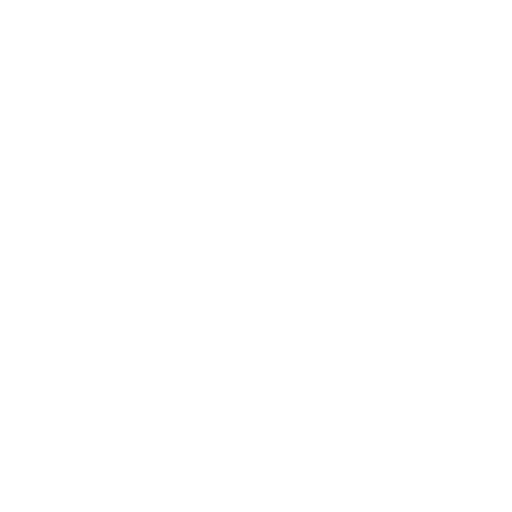
t = 0.00 s
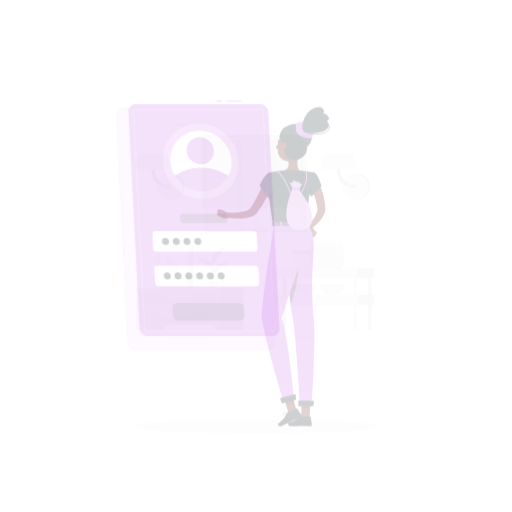
t = 0.25 s
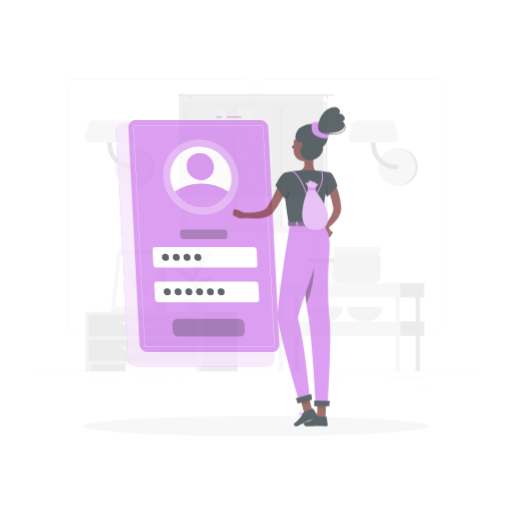
t = 0.50 s
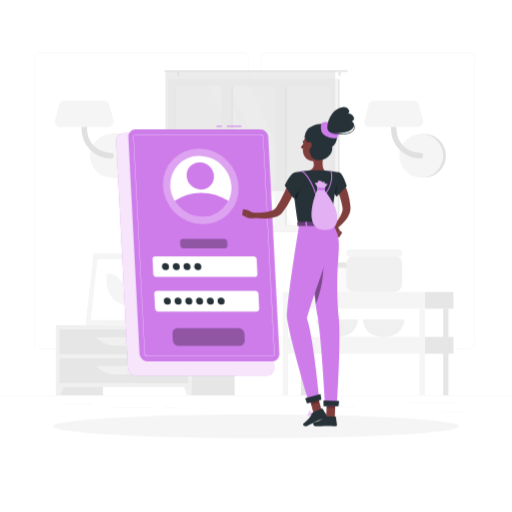
t = 0.75 s
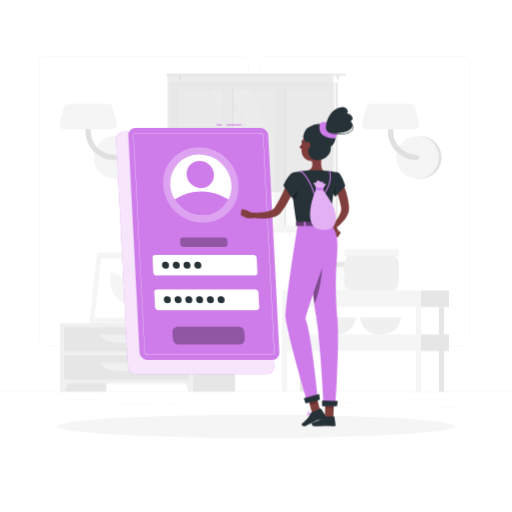
t = 1.00 s

The animated SVG that drew these frames (rendered in a browser with its animation timeline set to each time). Animation: 3 CSS @keyframes rules; one cycle of 1.00 s.

<svg class="animated" id="freepik_stories-login" xmlns="http://www.w3.org/2000/svg" viewBox="0 0 500 500" version="1.1" xmlns:xlink="http://www.w3.org/1999/xlink" xmlns:svgjs="http://svgjs.com/svgjs"><style>svg#freepik_stories-login:not(.animated) .animable {opacity: 0;}svg#freepik_stories-login.animated #freepik--background-complete--inject-1 {animation: 1s 1 forwards cubic-bezier(.36,-0.01,.5,1.38) zoomIn;animation-delay: 0s;}svg#freepik_stories-login.animated #freepik--Shadow--inject-1 {animation: 1s 1 forwards cubic-bezier(.36,-0.01,.5,1.38) zoomIn;animation-delay: 0s;}svg#freepik_stories-login.animated #freepik--Login--inject-1 {animation: 1s 1 forwards cubic-bezier(.36,-0.01,.5,1.38) slideDown;animation-delay: 0s;}svg#freepik_stories-login.animated #freepik--Character--inject-1 {animation: 1s 1 forwards cubic-bezier(.36,-0.01,.5,1.38) slideLeft;animation-delay: 0s;}            @keyframes zoomIn {                0% {                    opacity: 0;                    transform: scale(0.5);                }                100% {                    opacity: 1;                    transform: scale(1);                }            }                    @keyframes slideDown {                0% {                    opacity: 0;                    transform: translateY(-30px);                }                100% {                    opacity: 1;                    transform: translateY(0);                }            }                    @keyframes slideLeft {                0% {                    opacity: 0;                    transform: translateX(-30px);                }                100% {                    opacity: 1;                    transform: translateX(0);                }            }        </style><g id="freepik--background-complete--inject-1" class="animable" style="transform-origin: 250px 226.87px;"><rect y="382.4" width="500" height="0.25" style="fill: rgb(235, 235, 235); transform-origin: 250px 382.525px;" id="elv84i95676c" class="animable"></rect><rect x="428.22" y="398.49" width="21.68" height="0.25" style="fill: rgb(235, 235, 235); transform-origin: 439.06px 398.615px;" id="el0nv1i1eavqp" class="animable"></rect><rect x="310.56" y="393.31" width="34.11" height="0.25" style="fill: rgb(235, 235, 235); transform-origin: 327.615px 393.435px;" id="el9ulcuahlrak" class="animable"></rect><rect x="396.59" y="389.21" width="44.53" height="0.25" style="fill: rgb(235, 235, 235); transform-origin: 418.855px 389.335px;" id="elz087nn7z5m9" class="animable"></rect><rect x="161.88" y="394.25" width="11.14" height="0.25" style="fill: rgb(235, 235, 235); transform-origin: 167.45px 394.375px;" id="elp0bkmy00fbm" class="animable"></rect><rect x="114.58" y="394.25" width="38.39" height="0.25" style="fill: rgb(235, 235, 235); transform-origin: 133.775px 394.375px;" id="el08x8i0gakw1k" class="animable"></rect><rect x="66.31" y="390.03" width="27.7" height="0.25" style="fill: rgb(235, 235, 235); transform-origin: 80.16px 390.155px;" id="elt0hu9mo6jwl" class="animable"></rect><path d="M237,337.8H43.91a5.71,5.71,0,0,1-5.7-5.71V60.66A5.71,5.71,0,0,1,43.91,55H237a5.71,5.71,0,0,1,5.71,5.71V332.09A5.71,5.71,0,0,1,237,337.8ZM43.91,55.2a5.46,5.46,0,0,0-5.45,5.46V332.09a5.46,5.46,0,0,0,5.45,5.46H237a5.47,5.47,0,0,0,5.46-5.46V60.66A5.47,5.47,0,0,0,237,55.2Z" style="fill: rgb(235, 235, 235); transform-origin: 140.46px 196.4px;" id="el9qzcqyivfws" class="animable"></path><path d="M453.31,337.8H260.21a5.72,5.72,0,0,1-5.71-5.71V60.66A5.72,5.72,0,0,1,260.21,55h193.1A5.71,5.71,0,0,1,459,60.66V332.09A5.71,5.71,0,0,1,453.31,337.8ZM260.21,55.2a5.47,5.47,0,0,0-5.46,5.46V332.09a5.47,5.47,0,0,0,5.46,5.46h193.1a5.47,5.47,0,0,0,5.46-5.46V60.66a5.47,5.47,0,0,0-5.46-5.46Z" style="fill: rgb(235, 235, 235); transform-origin: 356.75px 196.4px;" id="elavu8inzifno" class="animable"></path><path d="M115,174.63a20.91,20.91,0,0,0,0-41.82h-2.57v41.82Z" style="fill: rgb(224, 224, 224); transform-origin: 124.17px 153.72px;" id="elt8qxsdf4p8" class="animable"></path><circle cx="112.41" cy="153.72" r="20.91" style="fill: rgb(245, 245, 245); transform-origin: 112.41px 153.72px;" id="eld3qjbqyenwk" class="animable"></circle><path d="M111.45,156.34a28,28,0,0,1-28-28V111.63a2.63,2.63,0,0,1,5.26,0v16.72a22.76,22.76,0,0,0,22.73,22.74,2.63,2.63,0,1,1,0,5.25Z" style="fill: rgb(224, 224, 224); transform-origin: 98.841px 132.674px;" id="elwyq9rr3437m" class="animable"></path><path d="M62.83,126.35h46.52a4.86,4.86,0,0,0,4.7-6.1L110,105a4.86,4.86,0,0,0-4.69-3.62H66.87a4.87,4.87,0,0,0-4.7,3.62l-4,15.23A4.85,4.85,0,0,0,62.83,126.35Z" style="fill: rgb(245, 245, 245); transform-origin: 86.1058px 113.865px;" id="elbm1zv2j6jgl" class="animable"></path><path d="M410.28,174.63a20.91,20.91,0,1,0,0-41.82h-2.57v41.82Z" style="fill: rgb(224, 224, 224); transform-origin: 419.45px 153.72px;" id="elkns4fsx4y8i" class="animable"></path><circle cx="407.71" cy="153.72" r="20.91" style="fill: rgb(245, 245, 245); transform-origin: 407.71px 153.72px;" id="elvcluc95uots" class="animable"></circle><path d="M406.75,156.34a28,28,0,0,1-28-28V111.63a2.63,2.63,0,0,1,5.26,0v16.72a22.76,22.76,0,0,0,22.73,22.74,2.63,2.63,0,1,1,0,5.25Z" style="fill: rgb(224, 224, 224); transform-origin: 394.141px 132.672px;" id="els7d1or6z4n" class="animable"></path><path d="M358.13,126.35h46.52a4.86,4.86,0,0,0,4.7-6.1l-4-15.23a4.86,4.86,0,0,0-4.69-3.62H362.17a4.87,4.87,0,0,0-4.7,3.62l-4,15.23A4.85,4.85,0,0,0,358.13,126.35Z" style="fill: rgb(245, 245, 245); transform-origin: 381.408px 113.875px;" id="elpogju1umcy" class="animable"></path><g id="el2qyy5jku89a"><rect x="133.98" y="256.92" width="15.21" height="58.93" style="fill: rgb(230, 230, 230); transform-origin: 141.585px 286.385px; transform: rotate(180deg);" class="animable"></rect></g><polygon points="92.75 315.85 143.22 315.85 150.84 246.88 100.37 246.88 92.75 315.85" style="fill: rgb(240, 240, 240); transform-origin: 121.795px 281.365px;" id="el33fuu2xacjb" class="animable"></polygon><polygon points="87.28 315.85 139.42 315.85 147.04 246.88 94.91 246.88 87.28 315.85" style="fill: rgb(245, 245, 245); transform-origin: 117.16px 281.365px;" id="el9ip6l6phmqm" class="animable"></polygon><polygon points="135.65 310.42 142.07 252.32 98.67 252.32 92.25 310.42 135.65 310.42" style="fill: rgb(255, 255, 255); transform-origin: 117.16px 281.37px;" id="elybpc6tu226" class="animable"></polygon><path d="M126.69,296.33,127,294c1.61-14.58-7.49-27.57-19.31-27.57h0l-.27,2.37c-1.61,14.57,7.49,27.56,19.32,27.56Z" style="fill: rgb(245, 245, 245); transform-origin: 117.21px 281.395px;" id="elfpougcnlsv6" class="animable"></path><g id="eldy8zqw5p49"><rect x="59.08" y="315.85" width="44.84" height="66.55" style="fill: rgb(230, 230, 230); transform-origin: 81.5px 349.125px; transform: rotate(180deg);" class="animable"></rect></g><polygon points="63.59 382.4 59.08 382.4 59.08 369.57 68.32 369.57 63.59 382.4" style="fill: rgb(240, 240, 240); transform-origin: 63.7px 375.985px;" id="elf7enmwbvv1o" class="animable"></polygon><g id="elvfpm7ufpo2r"><rect x="184.75" y="315.85" width="44.84" height="66.55" style="fill: rgb(230, 230, 230); transform-origin: 207.17px 349.125px; transform: rotate(180deg);" class="animable"></rect></g><g id="el9q00ljbh1n"><rect x="59.08" y="315.85" width="129.61" height="58.67" style="fill: rgb(240, 240, 240); transform-origin: 123.885px 345.185px; transform: rotate(180deg);" class="animable"></rect></g><polygon points="184.18 382.4 188.69 382.4 188.69 369.57 179.45 369.57 184.18 382.4" style="fill: rgb(240, 240, 240); transform-origin: 184.07px 375.985px;" id="elytjuu52c8u" class="animable"></polygon><g id="elwgu1s93kbt"><rect x="62.58" y="319.52" width="122.61" height="23.68" style="fill: rgb(230, 230, 230); transform-origin: 123.885px 331.36px; transform: rotate(180deg);" class="animable"></rect></g><path d="M115.71,335h16.35a25.84,25.84,0,0,0,18.78-8.08H96.93A25.87,25.87,0,0,0,115.71,335Z" style="fill: rgb(240, 240, 240); transform-origin: 123.885px 330.96px;" id="el2w8g60zy5yv" class="animable"></path><g id="ele8dyhmukvzt"><rect x="62.58" y="347.02" width="122.61" height="23.68" style="fill: rgb(230, 230, 230); transform-origin: 123.885px 358.86px; transform: rotate(180deg);" class="animable"></rect></g><path d="M115.71,362.46h16.35a25.84,25.84,0,0,0,18.78-8.08H96.93A25.87,25.87,0,0,0,115.71,362.46Z" style="fill: rgb(240, 240, 240); transform-origin: 123.885px 358.42px;" id="elufawyvbk8xb" class="animable"></path><path d="M180.48,313.14h1.16c0-2.39,0-8.44.12-22.31.21-25.15.61-26.68.61-26.68l-2.76,11.61C177.86,288.61,180.12,301.53,180.48,313.14Z" style="fill: rgb(230, 230, 230); transform-origin: 180.662px 288.645px;" id="elk0io8qipii" class="animable"></path><path d="M178.19,274c-4-4.73-12.45-6.11-21.13-7.29-3.41-.46,8.95,7.33,15,12.86,4.7,4.3,7.7,5.49,9,9.77C181.72,284,181.61,278.11,178.19,274Z" style="fill: rgb(230, 230, 230); transform-origin: 168.927px 278.015px;" id="elwsemkz8ue59" class="animable"></path><path d="M183.46,282.48c4-4.73,12.45-6.1,21.13-7.28,3.41-.46-9,7.33-15,12.86-4.7,4.3-7.7,5.49-9,9.77C179.93,292.49,180,286.56,183.46,282.48Z" style="fill: rgb(230, 230, 230); transform-origin: 192.719px 286.505px;" id="elp27g5bxobhq" class="animable"></path><path d="M181.76,263c3-5.66,10.46-11,18.87-13,3.3-.79-7.65,10.44-11.81,17.69-3.23,5.62-7.51,12.24-8.18,17C179.64,275.31,178.78,268.69,181.76,263Z" style="fill: rgb(230, 230, 230); transform-origin: 190.473px 267.325px;" id="eldegdf5xx8ft" class="animable"></path><path d="M181.4,315.85h0c-3.54,0-6.47-1.77-6.68-4.05l-.59-3.88h14.55l-.6,3.88C187.88,314.08,185,315.85,181.4,315.85Z" style="fill: rgb(240, 240, 240); transform-origin: 181.405px 311.885px;" id="elypvist46ezm" class="animable"></path><polygon points="189.62 309.41 173.19 309.41 172.72 305.08 190.09 305.08 189.62 309.41" style="fill: rgb(240, 240, 240); transform-origin: 181.405px 307.245px;" id="el72wab83j59t" class="animable"></polygon><g id="elqs1n9om2m7n"><rect x="169.54" y="80.59" width="160.21" height="146.13" style="fill: rgb(230, 230, 230); transform-origin: 249.645px 153.655px; transform: rotate(180deg);" class="animable"></rect></g><g id="elvop1o7yvmya"><rect x="165.93" y="80.59" width="162.24" height="146.13" style="fill: rgb(245, 245, 245); transform-origin: 247.05px 153.655px; transform: rotate(180deg);" class="animable"></rect></g><g id="elmy9udu01ui"><rect x="180.54" y="79.01" width="133.04" height="149.3" style="fill: rgb(250, 250, 250); transform-origin: 247.06px 153.66px; transform: rotate(90deg);" class="animable"></rect></g><polygon points="303.39 220.18 244.63 87.14 224.67 87.14 283.43 220.18 303.39 220.18" style="fill: rgb(255, 255, 255); transform-origin: 264.03px 153.66px;" id="elepu0i8cb3sv" class="animable"></polygon><polygon points="277.77 220.18 219.01 87.14 205.27 87.14 264.03 220.18 277.77 220.18" style="fill: rgb(255, 255, 255); transform-origin: 241.52px 153.66px;" id="elnum3c47hrzd" class="animable"></polygon><g id="el98k0en5j0d"><rect x="157.46" y="149.8" width="133.04" height="7.72" style="fill: rgb(230, 230, 230); transform-origin: 223.98px 153.66px; transform: rotate(90deg);" class="animable"></rect></g><g id="elzhghb5sux0n"><rect x="208.78" y="149.8" width="133.04" height="7.72" style="fill: rgb(230, 230, 230); transform-origin: 275.3px 153.66px; transform: rotate(90deg);" class="animable"></rect></g><g id="elrv6613xveu"><rect x="150.54" y="148.42" width="142.06" height="9.76" style="fill: rgb(245, 245, 245); transform-origin: 221.57px 153.3px; transform: rotate(90deg);" class="animable"></rect></g><g id="elerz7o7uqp0f"><rect x="201.86" y="148.42" width="142.06" height="9.76" style="fill: rgb(245, 245, 245); transform-origin: 272.89px 153.3px; transform: rotate(90deg);" class="animable"></rect></g><g id="elxsqn7uq5vdq"><rect x="106.23" y="153.31" width="133.04" height="0.69" style="fill: rgb(230, 230, 230); transform-origin: 172.75px 153.655px; transform: rotate(90deg);" class="animable"></rect></g><path d="M163.22,72.17H336.78a.85.85,0,0,1,.84.84h0a.84.84,0,0,1-.84.83H163.22a.84.84,0,0,1-.84-.83h0A.85.85,0,0,1,163.22,72.17Z" style="fill: rgb(230, 230, 230); transform-origin: 250px 73.005px;" id="elkl8upirp32" class="animable"></path><path d="M329.75,77.68h0a1.13,1.13,0,0,0,1.12-1.13V74.13A1.12,1.12,0,0,0,329.75,73h0a1.13,1.13,0,0,0-1.13,1.12v2.42A1.14,1.14,0,0,0,329.75,77.68Z" style="fill: rgb(230, 230, 230); transform-origin: 329.745px 75.34px;" id="el78nn2may5ut" class="animable"></path><path d="M175.8,77.68h0a1.14,1.14,0,0,0,1.13-1.13V74.13A1.13,1.13,0,0,0,175.8,73h0a1.12,1.12,0,0,0-1.12,1.12v2.42A1.13,1.13,0,0,0,175.8,77.68Z" style="fill: rgb(230, 230, 230); transform-origin: 175.805px 75.34px;" id="elv9vef30b7no" class="animable"></path><g id="elghpo5zjy0v7"><rect x="163.48" y="73.01" width="162.13" height="114.44" style="fill: rgb(224, 224, 224); opacity: 0.6; transform-origin: 244.545px 130.23px; transform: rotate(180deg);" class="animable"></rect></g><rect x="306.95" y="259.97" width="38.72" height="23.7" rx="5.38" style="fill: rgb(250, 250, 250); transform-origin: 326.31px 271.82px;" id="elg5jgfa579j7" class="animable"></rect><rect x="306.95" y="255.59" width="38.72" height="5.08" rx="1.81" style="fill: rgb(230, 230, 230); transform-origin: 326.31px 258.13px;" id="elmn8cs0aydy" class="animable"></rect><path d="M307.52,310s.51,16.67,19.93,16.67S347.38,310,347.38,310Z" style="fill: rgb(240, 240, 240); transform-origin: 327.45px 318.335px;" id="el5gkuxqjha7o" class="animable"></path><path d="M351.8,310s.51,16.67,19.93,16.67S391.66,310,391.66,310Z" style="fill: rgb(240, 240, 240); transform-origin: 371.73px 318.335px;" id="elx22xgl4jiar" class="animable"></path><rect x="336.24" y="249.24" width="53.2" height="34.44" rx="7.4" style="fill: rgb(240, 240, 240); transform-origin: 362.84px 266.46px;" id="eleqbn48iue9w" class="animable"></rect><rect x="336.24" y="243.22" width="53.2" height="6.98" rx="2.48" style="fill: rgb(245, 245, 245); transform-origin: 362.84px 246.71px;" id="el91lfvv1ew2i" class="animable"></rect><g id="eliomqc7fwauo"><rect x="292.9" y="299.75" width="5.04" height="82.64" style="fill: rgb(230, 230, 230); transform-origin: 295.42px 341.07px; transform: rotate(180deg);" class="animable"></rect></g><rect x="411.13" y="283.67" width="27.29" height="16.08" style="fill: rgb(230, 230, 230); transform-origin: 424.775px 291.71px;" id="elh16z9r8dhmp" class="animable"></rect><g id="elv62sebk83k"><rect x="275.45" y="283.67" width="135.68" height="16.08" style="fill: rgb(245, 245, 245); transform-origin: 343.29px 291.71px; transform: rotate(180deg);" class="animable"></rect></g><rect x="411.13" y="326.62" width="27.29" height="16.08" style="fill: rgb(230, 230, 230); transform-origin: 424.775px 334.66px;" id="el8oo8ka1l47b" class="animable"></rect><g id="ela19ezw1fvao"><rect x="275.45" y="326.62" width="135.68" height="16.08" style="fill: rgb(245, 245, 245); transform-origin: 343.29px 334.66px; transform: rotate(180deg);" class="animable"></rect></g><g id="elc98lluumknm"><rect x="428.58" y="299.75" width="5.04" height="82.64" style="fill: rgb(230, 230, 230); transform-origin: 431.1px 341.07px; transform: rotate(180deg);" class="animable"></rect></g><g id="el0r53afqs7nu"><rect x="406.09" y="299.75" width="5.04" height="82.64" style="fill: rgb(245, 245, 245); transform-origin: 408.61px 341.07px; transform: rotate(180deg);" class="animable"></rect></g><g id="el974a0quldwg"><rect x="275.45" y="299.75" width="5.04" height="82.64" style="fill: rgb(245, 245, 245); transform-origin: 277.97px 341.07px; transform: rotate(180deg);" class="animable"></rect></g></g><g id="freepik--Shadow--inject-1" class="animable" style="transform-origin: 250px 416.24px;"><ellipse id="freepik--path--inject-1" cx="250" cy="416.24" rx="193.89" ry="11.32" style="fill: rgb(245, 245, 245); transform-origin: 250px 416.24px;" class="animable"></ellipse></g><g id="freepik--Login--inject-1" class="animable" style="transform-origin: 193.11px 243.48px;"><path d="M260.41,365.5H132.84a8.13,8.13,0,0,1-8-7.64L113.4,136.31a7.17,7.17,0,0,1,7.24-7.63H248.21a8.12,8.12,0,0,1,8,7.63l11.42,221.55A7.18,7.18,0,0,1,260.41,365.5Z" style="fill: rgb(207, 124, 235); transform-origin: 190.515px 247.09px;" id="elj0o8k43rjqh" class="animable"></path><g id="elme4z0w75uqn"><path d="M260.41,365.5H132.84a8.13,8.13,0,0,1-8-7.64L113.4,136.31a7.17,7.17,0,0,1,7.24-7.63H248.21a8.12,8.12,0,0,1,8,7.63l11.42,221.55A7.18,7.18,0,0,1,260.41,365.5Z" style="fill: rgb(255, 255, 255); opacity: 0.8; transform-origin: 190.515px 247.09px;" class="animable"></path></g><rect x="221.51" y="121.46" width="14.11" height="1" style="fill: rgb(207, 124, 235); transform-origin: 228.565px 121.96px;" id="elhec07gqtwo6" class="animable"></rect><rect x="211.45" y="121.46" width="5.17" height="1" style="fill: rgb(207, 124, 235); transform-origin: 214.035px 121.96px;" id="eluqfnk06jz7" class="animable"></rect><path d="M265.9,351.44h-122a7.77,7.77,0,0,1-7.68-7.29l-10.92-211.9a6.86,6.86,0,0,1,6.93-7.3h122a7.77,7.77,0,0,1,7.67,7.3l10.92,211.9A6.85,6.85,0,0,1,265.9,351.44Z" style="fill: rgb(207, 124, 235); transform-origin: 199.06px 238.195px;" id="eltve9tup6ky" class="animable"></path><path d="M265.9,346.57h-122a2.92,2.92,0,0,1-2.81-2.68L130.16,132a2,2,0,0,1,.54-1.55,2,2,0,0,1,1.52-.62h122a2.92,2.92,0,0,1,2.8,2.68L268,344.4a2,2,0,0,1-2.05,2.17ZM132.22,130.08a1.79,1.79,0,0,0-1.34.54,1.84,1.84,0,0,0-.47,1.37l10.92,211.89a2.67,2.67,0,0,0,2.56,2.44h122a1.74,1.74,0,0,0,1.33-.54,1.76,1.76,0,0,0,.47-1.37L256.78,132.52a2.66,2.66,0,0,0-2.55-2.44Z" style="fill: rgb(255, 255, 255); transform-origin: 199.08px 238.2px;" id="el9gvvxy9owtv" class="animable"></path><g id="el1bzuhakgs7j"><ellipse cx="196.09" cy="180.61" rx="36" ry="37.9" style="fill: rgb(255, 255, 255); opacity: 0.3; transform-origin: 196.09px 180.61px; transform: rotate(-45.74deg);" class="animable"></ellipse></g><path d="M226,180.61a28.71,28.71,0,0,1-2.87,14.24,28.07,28.07,0,0,1-25.47,15.65,31.75,31.75,0,0,1-27.08-15.65,30.78,30.78,0,0,1-4.34-14.24,28.09,28.09,0,0,1,28.34-29.88A31.81,31.81,0,0,1,226,180.61Z" style="fill: rgb(255, 255, 255); transform-origin: 196.115px 180.615px;" id="el8t7v6f47tmh" class="animable"></path><path d="M223.1,194.85a28.07,28.07,0,0,1-25.47,15.65,31.75,31.75,0,0,1-27.08-15.65,45.16,45.16,0,0,1,25.86-8A49.14,49.14,0,0,1,223.1,194.85Z" style="fill: rgb(207, 124, 235); transform-origin: 196.825px 198.676px;" id="el5uvqvj0jix9" class="animable"></path><g id="el6n1k262jwu"><ellipse cx="195.56" cy="170.39" rx="12.97" ry="13.66" style="fill: rgb(207, 124, 235); transform-origin: 195.56px 170.39px; transform: rotate(-45.74deg);" class="animable"></ellipse></g><path d="M248.41,269H152.88a3.29,3.29,0,0,1-3.25-3.09l-.72-14a2.9,2.9,0,0,1,2.93-3.08h95.53a3.29,3.29,0,0,1,3.25,3.08l.72,14A2.9,2.9,0,0,1,248.41,269Z" style="fill: rgb(255, 255, 255); transform-origin: 200.125px 258.915px;" id="elcyk01qrq6a" class="animable"></path><g id="elwn4mn1blry"><path d="M219.16,241.1h-39.9A3.29,3.29,0,0,1,176,238l-.15-3a2.9,2.9,0,0,1,2.93-3.09h39.89a3.29,3.29,0,0,1,3.25,3.09l.16,3A2.92,2.92,0,0,1,219.16,241.1Z" style="opacity: 0.3; transform-origin: 198.965px 236.505px;" class="animable"></path></g><g id="el9eq346oxt6t"><path d="M234,336.31H174.23a5.61,5.61,0,0,1-5.53-5.26l-.35-6.9a5,5,0,0,1,5-5.26H233.1a5.61,5.61,0,0,1,5.53,5.26l.35,6.9A5,5,0,0,1,234,336.31Z" style="opacity: 0.3; transform-origin: 203.665px 327.6px;" class="animable"></path></g><path d="M250.16,302.86H154.62a3.3,3.3,0,0,1-3.25-3.09l-.72-14a2.91,2.91,0,0,1,2.93-3.09h95.53a3.29,3.29,0,0,1,3.25,3.09l.73,14A2.92,2.92,0,0,1,250.16,302.86Z" style="fill: rgb(255, 255, 255); transform-origin: 201.87px 292.77px;" id="el1zlfdqfpev7" class="animable"></path><path d="M165,258.91a3.22,3.22,0,0,1-3.25,3.42,3.64,3.64,0,0,1-3.59-3.42,3.21,3.21,0,0,1,3.24-3.42A3.65,3.65,0,0,1,165,258.91Z" style="fill: rgb(38, 50, 56); transform-origin: 161.58px 258.91px;" id="elzgn7n9dpx7" class="animable"></path><path d="M175.53,258.91a3.21,3.21,0,0,1-3.24,3.42,3.63,3.63,0,0,1-3.59-3.42,3.21,3.21,0,0,1,3.24-3.42A3.63,3.63,0,0,1,175.53,258.91Z" style="fill: rgb(38, 50, 56); transform-origin: 172.115px 258.91px;" id="eldabzizsghaf" class="animable"></path><path d="M186,258.91a3.21,3.21,0,0,1-3.24,3.42,3.65,3.65,0,0,1-3.6-3.42,3.22,3.22,0,0,1,3.25-3.42A3.64,3.64,0,0,1,186,258.91Z" style="fill: rgb(38, 50, 56); transform-origin: 182.58px 258.91px;" id="elnbah0rlao5j" class="animable"></path><path d="M196.55,258.91a3.22,3.22,0,0,1-3.24,3.42,3.65,3.65,0,0,1-3.6-3.42,3.22,3.22,0,0,1,3.24-3.42A3.65,3.65,0,0,1,196.55,258.91Z" style="fill: rgb(38, 50, 56); transform-origin: 193.13px 258.91px;" id="elfaupbd1jeo" class="animable"></path><path d="M166.77,292.75a3.21,3.21,0,0,1-3.24,3.42,3.65,3.65,0,0,1-3.6-3.42,3.22,3.22,0,0,1,3.25-3.42A3.64,3.64,0,0,1,166.77,292.75Z" style="fill: rgb(38, 50, 56); transform-origin: 163.35px 292.75px;" id="elzbg85kmoby7" class="animable"></path><path d="M177.28,292.75a3.22,3.22,0,0,1-3.24,3.42,3.65,3.65,0,0,1-3.6-3.42,3.21,3.21,0,0,1,3.24-3.42A3.65,3.65,0,0,1,177.28,292.75Z" style="fill: rgb(38, 50, 56); transform-origin: 173.86px 292.75px;" id="elfo077tcz8y" class="animable"></path><path d="M187.79,292.75a3.22,3.22,0,0,1-3.25,3.42,3.63,3.63,0,0,1-3.59-3.42,3.21,3.21,0,0,1,3.24-3.42A3.65,3.65,0,0,1,187.79,292.75Z" style="fill: rgb(38, 50, 56); transform-origin: 184.37px 292.75px;" id="el4bk7p3l3xz7" class="animable"></path><path d="M198.29,292.75a3.21,3.21,0,0,1-3.24,3.42,3.65,3.65,0,0,1-3.6-3.42,3.22,3.22,0,0,1,3.25-3.42A3.63,3.63,0,0,1,198.29,292.75Z" style="fill: rgb(38, 50, 56); transform-origin: 194.87px 292.75px;" id="elem9poid6hh" class="animable"></path><path d="M208.8,292.75a3.21,3.21,0,0,1-3.24,3.42,3.65,3.65,0,0,1-3.6-3.42,3.22,3.22,0,0,1,3.24-3.42A3.65,3.65,0,0,1,208.8,292.75Z" style="fill: rgb(38, 50, 56); transform-origin: 205.38px 292.75px;" id="elvapd9meee7j" class="animable"></path><path d="M219.31,292.75a3.22,3.22,0,0,1-3.25,3.42,3.64,3.64,0,0,1-3.59-3.42,3.21,3.21,0,0,1,3.24-3.42A3.65,3.65,0,0,1,219.31,292.75Z" style="fill: rgb(38, 50, 56); transform-origin: 215.89px 292.75px;" id="elg56uaua9fou" class="animable"></path></g><g id="freepik--Character--inject-1" class="animable" style="transform-origin: 290.067px 260.484px;"><path d="M333,176.62c.25.38.38.58.54.85l.45.74c.29.5.55,1,.8,1.49.5,1,1,2,1.4,3a55.2,55.2,0,0,1,2.16,6.09,63.77,63.77,0,0,1,2.38,12.54l.07.79a4.59,4.59,0,0,1,0,.48l0,.53a12.79,12.79,0,0,1-.12,2.08,17.14,17.14,0,0,1-1,3.73,25.81,25.81,0,0,1-3.46,6,42.89,42.89,0,0,1-9.31,8.81l-2.76-3.23a57.35,57.35,0,0,0,6.64-9.19,21,21,0,0,0,2-4.72,9.53,9.53,0,0,0,.33-2.14,4.69,4.69,0,0,0,0-.93l0-.21a1.3,1.3,0,0,0,0-.28l-.12-.7a79.26,79.26,0,0,0-2.72-11c-.58-1.79-1.29-3.52-2-5.21-.35-.85-.75-1.68-1.15-2.48l-.62-1.18-.31-.55-.26-.44Z" style="fill: rgb(128, 62, 60); transform-origin: 332.478px 200.185px;" id="elux4ekqiwzx" class="animable"></path><path d="M323.7,223.77l3.62,7.65,2.87-6.47s-2.55-5.6-6-5.08Z" style="fill: rgb(127, 62, 59); transform-origin: 326.945px 225.628px;" id="elbk7ssia8mjp" class="animable"></path><polygon points="329.91 231.8 332.79 227.08 330.19 224.95 327.32 231.42 329.91 231.8" style="fill: rgb(127, 62, 59); transform-origin: 330.055px 228.375px;" id="elltzy4pomm" class="animable"></polygon><path d="M313.63,408.22a10.27,10.27,0,0,0,2.22-.3.22.22,0,0,0,.15-.16.2.2,0,0,0-.09-.2c-.29-.19-2.83-1.83-3.81-1.39a.68.68,0,0,0-.39.56,1.13,1.13,0,0,0,.33,1A2.37,2.37,0,0,0,313.63,408.22Zm1.65-.59c-1.45.3-2.55.25-3-.14a.77.77,0,0,1-.21-.71c0-.17.1-.22.17-.25C312.78,406.29,314.25,407,315.28,407.63Z" style="fill: rgb(207, 124, 235); transform-origin: 313.848px 407.16px;" id="elp35iv03g6cj" class="animable"></path><path d="M315.8,407.92l.1,0a.22.22,0,0,0,.1-.18c0-.1,0-2.51-.92-3.32a1.05,1.05,0,0,0-.84-.26.69.69,0,0,0-.67.55c-.19.95,1.33,2.75,2.13,3.21Zm-1.43-3.39a.61.61,0,0,1,.44.17,4.53,4.53,0,0,1,.78,2.64c-.8-.64-1.75-2-1.63-2.57,0-.09.07-.21.32-.24Z" style="fill: rgb(207, 124, 235); transform-origin: 314.777px 406.035px;" id="elp8t1js2iot" class="animable"></path><path d="M304.19,404.14a.21.21,0,0,0-.14-.34c-.41,0-4-.17-4.82.71l0,.06a.63.63,0,0,0-.09.62,1.11,1.11,0,0,0,.73.73c1.16.36,3.21-.95,4.33-1.76Zm-4.66.63c.45-.48,2.43-.61,3.91-.59-1.55,1.06-2.84,1.56-3.49,1.36a.72.72,0,0,1-.48-.48.27.27,0,0,1,0-.25Z" style="fill: rgb(207, 124, 235); transform-origin: 301.666px 404.884px;" id="el2shnpchj20x" class="animable"></path><path d="M304.19,404.14l0,0a.23.23,0,0,0,0-.2c-.05-.08-1.17-2-2.49-2.4a1.45,1.45,0,0,0-1.14.14c-.48.28-.51.61-.45.82.26.93,2.81,1.75,3.91,1.74A.2.2,0,0,0,304.19,404.14Zm-3.59-2a.84.84,0,0,1,.19-.14,1,1,0,0,1,.84-.11c.87.23,1.68,1.35,2.05,1.9-1.19-.13-3-.86-3.15-1.42A.23.23,0,0,1,300.6,402.13Z" style="fill: rgb(207, 124, 235); transform-origin: 302.15px 402.861px;" id="elxbvejq3a6ht" class="animable"></path><path d="M315.2,147.33c-1,5-3.16,15.81.31,19.13,0,0-1.36,5-10.59,5-10.16,0-4.85-5-4.85-5,5.54-1.32,5.4-5.44,4.43-9.3Z" style="fill: rgb(127, 62, 59); transform-origin: 307.097px 159.395px;" id="el70pwkhqvpyb" class="animable"></path><path d="M298.28,135.61a.53.53,0,0,0,.17,0,.4.4,0,0,0,.18-.54,3.94,3.94,0,0,0-2.88-2.2.41.41,0,0,0-.44.35.4.4,0,0,0,.35.44h0a3.14,3.14,0,0,1,2.26,1.77A.4.4,0,0,0,298.28,135.61Z" style="fill: rgb(38, 50, 56); transform-origin: 296.991px 134.243px;" id="elw7z40i5krhg" class="animable"></path><path d="M295.25,140a18.26,18.26,0,0,1-2.92,4,2.91,2.91,0,0,0,2.33.74Z" style="fill: rgb(99, 15, 15); transform-origin: 293.79px 142.382px;" id="elsdmq64j82ni" class="animable"></path><path d="M296,138.87c-.08.67-.51,1.17-.94,1.12s-.73-.64-.65-1.31.51-1.17,1-1.12S296.07,138.2,296,138.87Z" style="fill: rgb(38, 50, 56); transform-origin: 295.206px 138.775px;" id="eltp51lbp4vo7" class="animable"></path><path d="M295.54,137.62,294,137S294.65,138.32,295.54,137.62Z" style="fill: rgb(38, 50, 56); transform-origin: 294.77px 137.412px;" id="el6mlw0st2a0j" class="animable"></path><polygon points="313.02 402.24 304.86 404.14 299.9 385.38 308.06 383.48 313.02 402.24" style="fill: rgb(127, 62, 59); transform-origin: 306.46px 393.81px;" id="eluhkiz7wo1ps" class="animable"></polygon><polygon points="325.54 407.72 317.17 407.72 317.82 388.33 326.2 388.33 325.54 407.72" style="fill: rgb(127, 62, 59); transform-origin: 321.685px 398.025px;" id="elzmkvsik28fb" class="animable"></polygon><path d="M316.5,406.75h9.41a.67.67,0,0,1,.67.58l1.07,7.44a1.34,1.34,0,0,1-1.34,1.49c-3.28-.05-4.86-.25-9-.25-2.55,0-6.27.27-9.78.27s-3.71-3.48-2.24-3.79c6.56-1.42,7.6-3.36,9.81-5.22A2.17,2.17,0,0,1,316.5,406.75Z" style="fill: rgb(38, 50, 56); transform-origin: 316.043px 411.515px;" id="elhs4eyglg0q" class="animable"></path><path d="M304.14,402.89l8.55-3.93a.66.66,0,0,1,.84.24l4.09,6.32a1.35,1.35,0,0,1-.6,1.91c-3,1.32-4.52,1.81-8.28,3.54-2.31,1.06-7,3.5-10.18,5s-4.82-1.61-3.62-2.51c5.37-4,6.91-6.87,8.14-9.48A2.14,2.14,0,0,1,304.14,402.89Z" style="fill: rgb(38, 50, 56); transform-origin: 306.176px 407.634px;" id="ela1m54wq4y2" class="animable"></path><g id="ela3gcrqn02q"><polygon points="299.9 385.38 302.56 395.44 310.62 393.15 308.07 383.48 299.9 385.38" style="opacity: 0.2; transform-origin: 305.26px 389.46px;" class="animable"></polygon></g><g id="el917gm58rziv"><polygon points="326.2 388.33 317.82 388.33 317.49 398.33 325.87 398.33 326.2 388.33" style="opacity: 0.2; transform-origin: 321.845px 393.33px;" class="animable"></polygon></g><path d="M330,168.36c3.48.77,7.2,13.28,7.2,13.28l-9.84,10.47s-8.17-11.76-6.5-16.08C322.55,171.52,325.85,167.46,330,168.36Z" style="fill: rgb(38, 50, 56); transform-origin: 328.917px 180.172px;" id="el3v6db4zd512" class="animable"></path><g id="elrbblui3617c"><path d="M324.44,176.33c-1.76-1.61-2.95-1.13-3.76.15-.8,3.72,3.94,11.51,5.85,14.46C327.41,187.42,328.42,180,324.44,176.33Z" style="opacity: 0.4; transform-origin: 323.96px 183.124px;" class="animable"></path></g><path d="M285.91,168.61s-4,1.4,4,50.55h34c-.57-13.84-.59-22.38,6-50.8a100.28,100.28,0,0,0-14.45-1.9,107.4,107.4,0,0,0-15.44,0C293.43,167.07,285.91,168.61,285.91,168.61Z" style="fill: rgb(38, 50, 56); transform-origin: 307.41px 192.671px;" id="elz2pprqltrn" class="animable"></path><g id="elae73v4kd8fu"><path d="M285.6,187.47c.22,2.39.51,5.08.89,8.12,2.79-2.51,5.07-9.65,4.23-13.81A24.59,24.59,0,0,0,285.6,187.47Z" style="opacity: 0.4; transform-origin: 288.248px 188.685px;" class="animable"></path></g><path d="M289.24,180a148.06,148.06,0,0,1-6.19,13.55,83.26,83.26,0,0,1-8,13l-.64.79-.32.39c-.11.13-.2.25-.37.43a12.44,12.44,0,0,1-2,1.76,16.3,16.3,0,0,1-4.18,2.08,30.53,30.53,0,0,1-8,1.42,59.36,59.36,0,0,1-15.16-1.35l.55-4.2c2.3,0,4.71,0,7-.19a56.44,56.44,0,0,0,6.86-.76,27,27,0,0,0,6.14-1.72,9.17,9.17,0,0,0,2.21-1.34,4.57,4.57,0,0,0,.69-.72s.12-.16.2-.27l.23-.33.47-.66a99.14,99.14,0,0,0,6.69-12.11c2-4.25,4-8.66,5.83-13Z" style="fill: rgb(128, 62, 60); transform-origin: 266.81px 195.118px;" id="elx2fdybba03l" class="animable"></path><path d="M285.91,168.61c-4.17,1-9.29,12.44-9.29,12.44l8.64,12.7s11.51-14.49,10.14-18.91C294,170.23,291,167.37,285.91,168.61Z" style="fill: rgb(38, 50, 56); transform-origin: 286.067px 181.035px;" id="elmm5x377ydhh" class="animable"></path><path d="M247.33,208.51l-7.21-3.33-.72,7.17s6,1.77,9,0Z" style="fill: rgb(127, 62, 59); transform-origin: 243.9px 209.158px;" id="el63y5zbmjz68" class="animable"></path><polygon points="235.81 204.46 235.12 209.92 239.4 212.35 240.12 205.18 235.81 204.46" style="fill: rgb(127, 62, 59); transform-origin: 237.62px 208.405px;" id="eleotbrepuyrd" class="animable"></polygon><path d="M318.82,139.36c-1.53,8.17-2,11.67-6.68,15.38-7,5.58-16.75,1.92-17.69-6.54-.86-7.62,1.78-19.7,10.25-22A11.33,11.33,0,0,1,318.82,139.36Z" style="fill: rgb(127, 62, 59); transform-origin: 306.669px 141.599px;" id="elxbcnnw6xfg" class="animable"></path><path d="M300.87,141.08c-.47,4.17-.65,15,8.51,15.34,11.21.41,14.57-9.17,13.57-13,5.84-4.75,6.68-12.92.12-19.17s-21-2.76-25,3.33C293,135.13,300.87,141.08,300.87,141.08Z" style="fill: rgb(38, 50, 56); transform-origin: 312.017px 138.692px;" id="elv5mkzfcohz" class="animable"></path><path d="M312.1,126.68c-.54-4.4-.12-7.43,4-7.43s9.74,1.49,11.8,5.7,2.23,10.8-3.52,10.13S312.75,131.94,312.1,126.68Z" style="fill: rgb(207, 124, 235); transform-origin: 320.56px 127.189px;" id="el45mpr6ekyxe" class="animable"></path><path d="M318.48,125.62c-1-5.24,3.69-20,15.08-21,5.28-.45,7.72,5.23,5,6.17,5-.06,8.2,6.55,3.54,7.54,3.68,2.36,2.77,7.2-2.48,9.58C335.71,129.71,319.83,132.88,318.48,125.62Z" style="fill: rgb(38, 50, 56); transform-origin: 331.357px 117.383px;" id="elzo27spggio" class="animable"></path><path d="M330.65,131.25c-3.67,0-7.5-.54-9.88-2.13a4.89,4.89,0,0,1-2.35-3.8.26.26,0,0,1,.23-.27.24.24,0,0,1,.27.23,4.46,4.46,0,0,0,2.13,3.43c4.53,3,15,2,18.26,1,2.82-.92,4.73-2.71,5.11-4.77a4.14,4.14,0,0,0-1.67-4,.24.24,0,0,1,0-.35.25.25,0,0,1,.35,0,4.66,4.66,0,0,1,1.85,4.53c-.41,2.25-2.44,4.17-5.44,5.15A32.69,32.69,0,0,1,330.65,131.25Z" style="fill: rgb(38, 50, 56); transform-origin: 331.717px 125.89px;" id="elwavd07yw1zd" class="animable"></path><path d="M298.32,140a6.15,6.15,0,0,0-1.07,4.51c.33,2.1,2.37,2.24,3.85.9s2.77-3.76,1.68-5.5A2.62,2.62,0,0,0,298.32,140Z" style="fill: rgb(127, 62, 59); transform-origin: 300.182px 142.494px;" id="elez07yx4855u" class="animable"></path><path d="M298.89,219.16s4.86,57.49,9.91,89.89c4.07,26.17,7.29,87.34,7.29,87.34h11.42s4.06-59.34,2-85.22c-5.23-65.5,6.44-70.84-5.57-92Z" style="fill: rgb(207, 124, 235); transform-origin: 314.492px 307.775px;" id="els8snxodc4w" class="animable"></path><g id="elqgh1hbnba5"><path d="M313.27,240.89a55.8,55.8,0,0,0-10.79,16.28c1.33,12.92,2.91,27.26,4.59,39.82A110.38,110.38,0,0,0,313.27,240.89Z" style="opacity: 0.4; transform-origin: 308.482px 268.94px;" class="animable"></path></g><path d="M290.9,218.8s-10.55,62.79-12.21,91.09c4.14,26.17,21.08,81.49,21.08,81.49l10.39-3.77s-5.75-60.32-12-76.83c14.07-47.37,24.41-59.35,21.4-91.62C312.35,219.16,290.9,218.8,290.9,218.8Z" style="fill: rgb(207, 124, 235); transform-origin: 299.387px 305.09px;" id="elad33zyl93cp" class="animable"></path><polygon points="298.38 394.14 312.42 390.33 311.62 384.73 296.59 388.8 298.38 394.14" style="fill: rgb(38, 50, 56); transform-origin: 304.505px 389.435px;" id="elljpkrgqlgz9" class="animable"></polygon><polygon points="314.52 396.62 329.07 396.62 329.83 391.52 314.44 391 314.52 396.62" style="fill: rgb(38, 50, 56); transform-origin: 322.135px 393.81px;" id="el5eno4nneurx" class="animable"></polygon><path d="M324.44,217.16l1.53,3.05c.12.24-.16.48-.55.48H289.74c-.3,0-.56-.15-.58-.35l-.31-3c0-.21.25-.39.58-.39h34.45A.63.63,0,0,1,324.44,217.16Z" style="fill: rgb(207, 124, 235); transform-origin: 307.424px 218.817px;" id="elsvt8m1fkvyr" class="animable"></path><g id="elsms1jlfd01"><path d="M324.44,217.16l1.53,3.05c.12.24-.16.48-.55.48H289.74c-.3,0-.56-.15-.58-.35l-.31-3c0-.21.25-.39.58-.39h34.45A.63.63,0,0,1,324.44,217.16Z" style="opacity: 0.5; transform-origin: 307.424px 218.817px;" class="animable"></path></g><path d="M319.81,221h.92c.19,0,.33-.1.32-.21l-.44-4c0-.12-.17-.21-.35-.21h-.93c-.18,0-.32.09-.31.21l.43,4C319.47,220.92,319.63,221,319.81,221Z" style="fill: rgb(207, 124, 235); transform-origin: 320.035px 218.79px;" id="elk93ro5l390c" class="animable"></path><path d="M307.43,191.88a.52.52,0,0,1-.49-.37c-3.26-12.06-10-22-13.27-23.5a1.14,1.14,0,0,0-.85-.14.5.5,0,1,1-.41-.91,2,2,0,0,1,1.68.14c3.46,1.64,10.3,11.44,13.72,23.77,2.45,0,6.23-.33,7.15-.41,1.14-1.36,9.52-11.84,6.39-23.31a.49.49,0,0,1,.35-.61.5.5,0,0,1,.61.35c3.49,12.76-6.63,24.27-6.74,24.38a.46.46,0,0,1-.32.17C315.2,191.44,310.21,191.88,307.43,191.88Z" style="fill: rgb(207, 124, 235); transform-origin: 307.564px 179.202px;" id="el8ubszkr6ez" class="animable"></path><path d="M324,198.94c-5.45-10.21-7.68-10.93-8.65-14.21a17,17,0,0,1,3.1-5c-.66-.19-2.08-.47-3-.64.1-.45.21-.89.31-1.32a9.54,9.54,0,0,0-3,.14l0-1a13,13,0,0,0-3.87-.25q.17.71.33,1.44c-1,.19-2.52.5-3.25.71a14.4,14.4,0,0,1,3.05,5.57c-2.94,5.05-14.36,37.51,4.22,40S329.44,209.16,324,198.94Z" style="fill: rgb(207, 124, 235); transform-origin: 315.384px 200.615px;" id="el8qj4h050e8c" class="animable"></path><g id="elbtbbylcm2qg"><path d="M324,198.94c-5.45-10.21-7.68-10.93-8.65-14.21a17,17,0,0,1,3.1-5c-.66-.19-2.08-.47-3-.64.1-.45.21-.89.31-1.32a9.54,9.54,0,0,0-3,.14l0-1a13,13,0,0,0-3.87-.25q.17.71.33,1.44c-1,.19-2.52.5-3.25.71a14.4,14.4,0,0,1,3.05,5.57c-2.94,5.05-14.36,37.51,4.22,40S329.44,209.16,324,198.94Z" style="fill: rgb(255, 255, 255); opacity: 0.4; transform-origin: 315.384px 200.615px;" class="animable"></path></g><path d="M308.26,183.41a6.29,6.29,0,0,0-.15,1.57c0,.37,1,.62,2.11.73s5.77.29,5.62-.23.23-1.23.25-1.67-1.85-.46-3.42-.4S308.57,182.85,308.26,183.41Z" style="fill: rgb(207, 124, 235); transform-origin: 312.099px 184.503px;" id="eljdgcv7igpj" class="animable"></path><path d="M297.45,221h.92c.18,0,.32-.1.31-.21l-.43-4c0-.12-.17-.21-.36-.21H297c-.18,0-.32.09-.31.21l.43,4C297.1,220.92,297.26,221,297.45,221Z" style="fill: rgb(207, 124, 235); transform-origin: 297.685px 218.79px;" id="el3yal5a7tka" class="animable"></path></g><defs>     <filter id="active" height="200%">         <feMorphology in="SourceAlpha" result="DILATED" operator="dilate" radius="2"></feMorphology>                <feFlood flood-color="#32DFEC" flood-opacity="1" result="PINK"></feFlood>        <feComposite in="PINK" in2="DILATED" operator="in" result="OUTLINE"></feComposite>        <feMerge>            <feMergeNode in="OUTLINE"></feMergeNode>            <feMergeNode in="SourceGraphic"></feMergeNode>        </feMerge>    </filter>    <filter id="hover" height="200%">        <feMorphology in="SourceAlpha" result="DILATED" operator="dilate" radius="2"></feMorphology>                <feFlood flood-color="#ff0000" flood-opacity="0.5" result="PINK"></feFlood>        <feComposite in="PINK" in2="DILATED" operator="in" result="OUTLINE"></feComposite>        <feMerge>            <feMergeNode in="OUTLINE"></feMergeNode>            <feMergeNode in="SourceGraphic"></feMergeNode>        </feMerge>            <feColorMatrix type="matrix" values="0   0   0   0   0                0   1   0   0   0                0   0   0   0   0                0   0   0   1   0 "></feColorMatrix>    </filter></defs></svg>